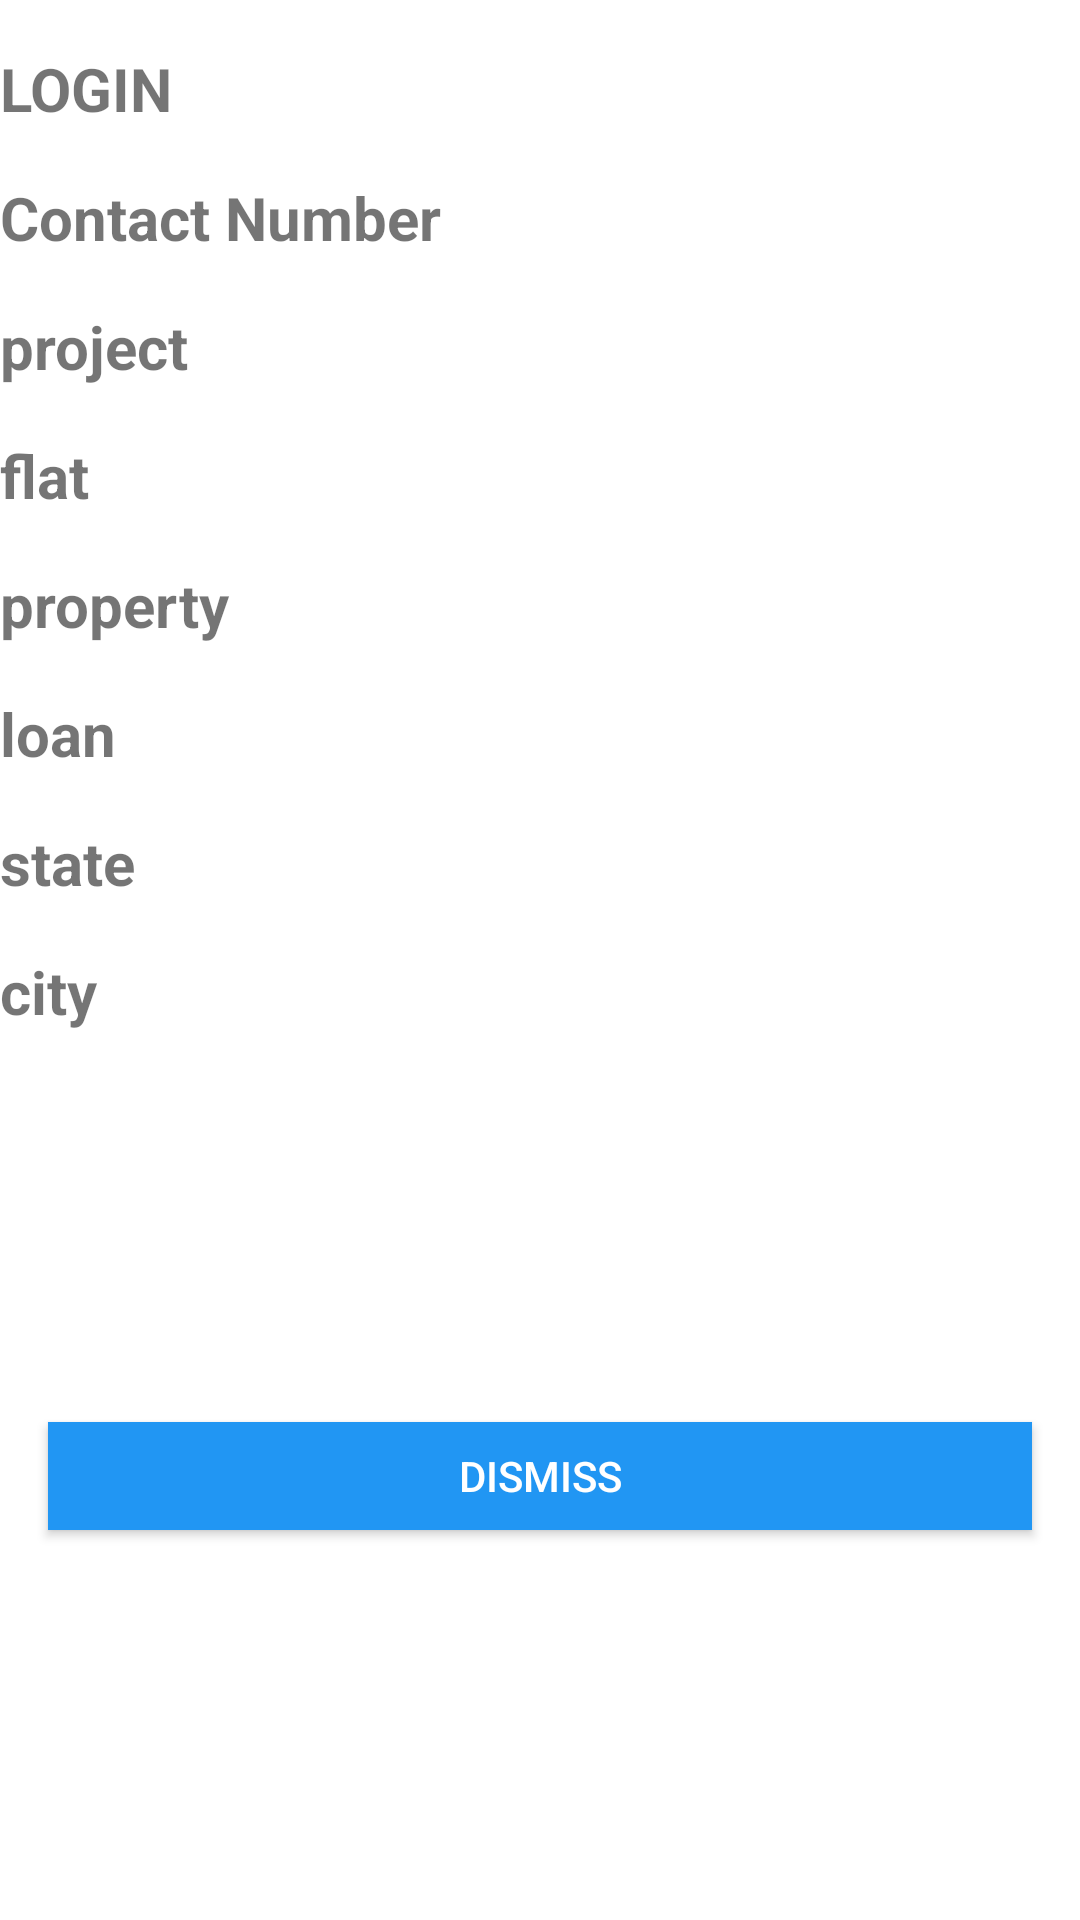

This screen was rendered from an Android layout file. Write that file and the resources it references.
<!-- AndroidManifest.xml: application theme Theme.Demokotlinbottomsheet -->
<!-- res/layout/lead_details.xml -->
<?xml version="1.0" encoding="utf-8"?>
<androidx.constraintlayout.widget.ConstraintLayout xmlns:android="http://schemas.android.com/apk/res/android"
    android:layout_width="match_parent"
    android:layout_height="wrap_content"
    xmlns:app="http://schemas.android.com/apk/res-auto">

    <TextView
        android:id="@+id/tv_login"
        android:layout_width="match_parent"
        android:layout_height="wrap_content"
        android:layout_marginTop="16dp"
        android:text="LOGIN"
        android:textSize="20sp"
        android:textStyle="bold"
        app:layout_constraintLeft_toLeftOf="parent"
        app:layout_constraintStart_toStartOf="parent"
        app:layout_constraintTop_toTopOf="parent" />

    <TextView
        android:id="@+id/tv_contact"
        android:layout_width="match_parent"
        android:layout_height="wrap_content"
        android:layout_marginTop="16dp"
        android:layout_marginEnd="16dp"
        android:text="Contact Number"
        android:textSize="20sp"
        android:textStyle="bold"
        app:layout_constraintEnd_toEndOf="parent"
        app:layout_constraintTop_toBottomOf="@+id/tv_login" />

    <TextView
        android:id="@+id/et_project"
        android:layout_width="match_parent"
        android:layout_height="wrap_content"
        android:layout_marginTop="16dp"
        android:layout_marginEnd="16dp"
        android:text="project"
        android:textSize="20sp"
        android:textStyle="bold"
        app:layout_constraintEnd_toEndOf="parent"
        app:layout_constraintTop_toBottomOf="@+id/tv_contact" />

    <TextView
        android:id="@+id/et_flat"
        android:layout_width="match_parent"
        android:layout_height="wrap_content"
        android:layout_marginTop="16dp"
        android:layout_marginEnd="16dp"
        android:text="flat"
        android:textSize="20sp"
        android:textStyle="bold"
        app:layout_constraintEnd_toEndOf="parent"
        app:layout_constraintTop_toBottomOf="@+id/et_project" />

    <TextView
        android:id="@+id/et_property"
        android:layout_width="match_parent"
        android:layout_height="wrap_content"
        android:layout_marginTop="16dp"
        android:layout_marginEnd="16dp"
        android:text="property"
        android:textSize="20sp"
        android:textStyle="bold"
        app:layout_constraintEnd_toEndOf="parent"
        app:layout_constraintTop_toBottomOf="@+id/et_flat" />

    <TextView
        android:id="@+id/et_loan"
        android:layout_width="match_parent"
        android:layout_height="wrap_content"
        android:layout_marginTop="16dp"
        android:layout_marginEnd="16dp"
        android:text="loan"
        android:textSize="20sp"
        android:textStyle="bold"
        app:layout_constraintEnd_toEndOf="parent"
        app:layout_constraintTop_toBottomOf="@+id/et_property" />

    <TextView
        android:id="@+id/et_state"
        android:layout_width="match_parent"
        android:layout_height="wrap_content"
        android:layout_marginTop="16dp"
        android:layout_marginEnd="16dp"
        android:text="state"
        android:textSize="20sp"
        android:textStyle="bold"
        app:layout_constraintEnd_toEndOf="parent"
        app:layout_constraintTop_toBottomOf="@+id/et_loan" />

    <TextView
        android:id="@+id/et_city"
        android:layout_width="match_parent"
        android:layout_height="wrap_content"
        android:layout_marginTop="16dp"
        android:layout_marginEnd="16dp"
        android:text="city"
        android:textSize="20sp"
        android:textStyle="bold"
        app:layout_constraintEnd_toEndOf="parent"
        app:layout_constraintTop_toBottomOf="@+id/et_state" />

    <Button
        android:id="@+id/btn_dismiss"
        android:layout_width="0dp"
        android:layout_height="36dp"
        android:layout_marginStart="16dp"
        android:layout_marginTop="16dp"
        android:layout_marginEnd="16dp"
        android:layout_marginBottom="16dp"
        android:background="#2196F3"
        android:text="dismiss"
        android:textColor="#FFFFFF"
        app:layout_constraintBottom_toBottomOf="parent"
        app:layout_constraintEnd_toEndOf="parent"
        app:layout_constraintStart_toStartOf="parent"
        app:layout_constraintTop_toBottomOf="@+id/et_city" />


</androidx.constraintlayout.widget.ConstraintLayout>
<!-- resources referenced by this layout -->
<resources>
  <style name="Theme.Demokotlinbottomsheet" parent="Theme.MaterialComponents.Light.DarkActionBar">
          
          <item name="colorPrimary">@color/purple_500</item>
          <item name="colorPrimaryVariant">@color/purple_700</item>
          <item name="colorOnPrimary">@color/white</item>
          
          <item name="colorSecondary">@color/teal_200</item>
          <item name="colorSecondaryVariant">@color/teal_700</item>
          <item name="colorOnSecondary">@color/black</item>
          
          <item name="android:statusBarColor" tools:targetApi="l">?attr/colorPrimaryVariant</item>
          
      </style>
  <!-- not gathered from this repository: default colours our renderer supplied (Android Studio template values) -->
  <color name="purple_500">#FF6200EE</color>
  <color name="purple_700">#FF3700B3</color>
  <color name="teal_200">#FF03DAC5</color>
  <color name="teal_700">#FF018786</color>
  <color name="black">#FF000000</color>
  <color name="white">#FFFFFFFF</color>
</resources>
